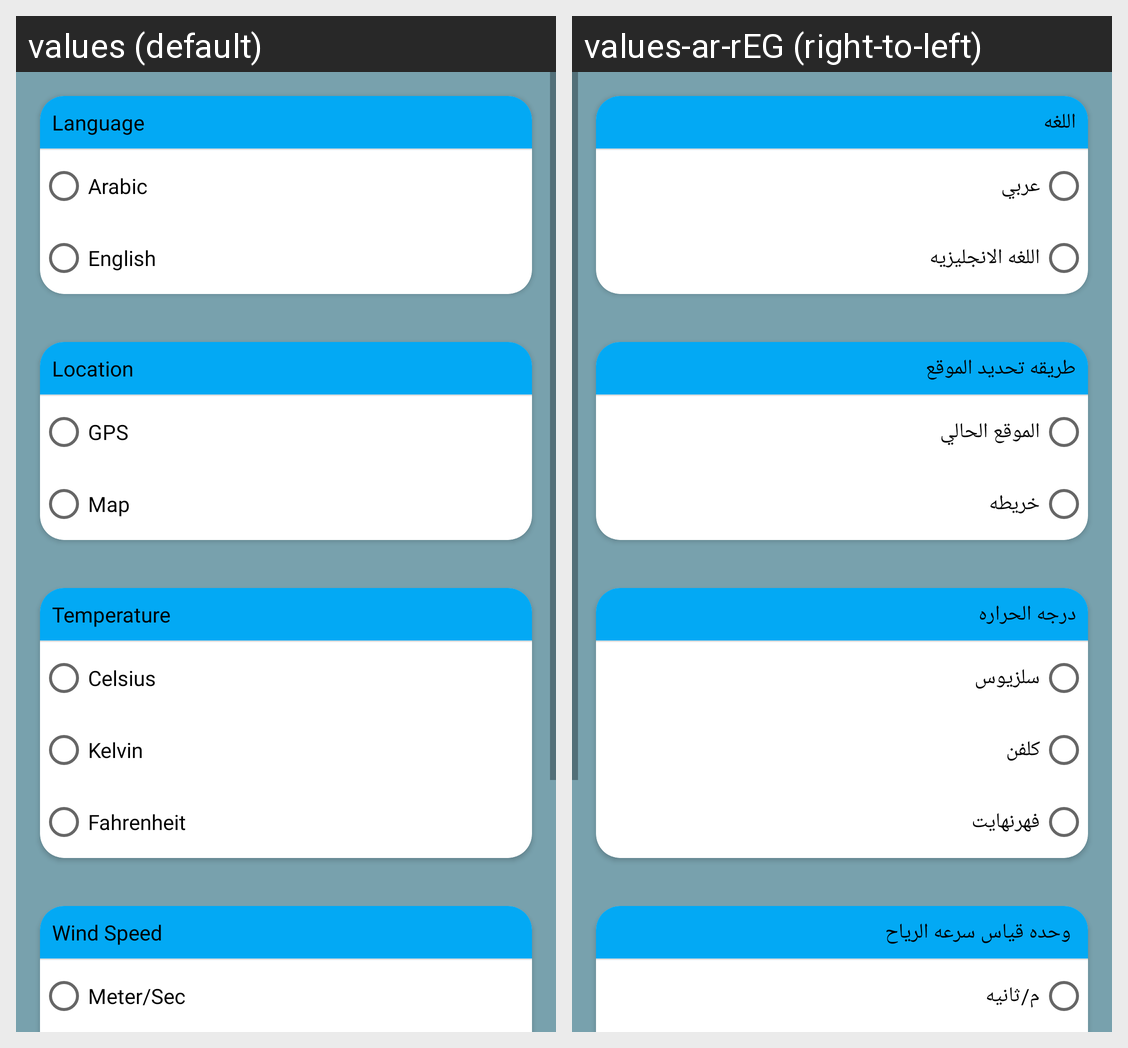

This grid shows one Android layout under two languages. Give, for every string resource on the screen, its name, the default text and each shown locale's text.
Android screen res/layout/fragment_setting.xml rendered under 2 locales, left to right: values (default), values-ar-rEG (right-to-left). Device: Nexus 5 (rendered at 1080×1920; each locale shown at half size, 540×960, under a caption strip naming it); theme Theme.TheWeather.
Strings drawn on this screen, with the default value and each locale's value (text and hints the layout hard-codes, and strings that could not be matched under every locale, appear in the picture but are not listed):

tv_lang
  values: Language
  values-ar-rEG: اللغه

rb_arabic
  values: Arabic
  values-ar-rEG: عربي

rb_english
  values: English
  values-ar-rEG: اللغه الانجليزيه

tv_locations
  values: Location
  values-ar-rEG: طريقه تحديد الموقع

rb_gps
  values: GPS
  values-ar-rEG: الموقع الحالي

rb_map
  values: Map
  values-ar-rEG: خريطه

tv_temperature
  values: Temperature
  values-ar-rEG: درجه الحراره

rb_celsius
  values: Celsius
  values-ar-rEG: سلزيوس

rb_kelvin
  values: Kelvin
  values-ar-rEG: كلفن

rb_fahrenheit
  values: Fahrenheit
  values-ar-rEG: فهرنهايت

tv_windSpeed
  values: Wind Speed 
  values-ar-rEG:  وحده قياس سرعه الرياح 

rb_mSec
  values: Meter/Sec
  values-ar-rEG: م/ثانيه
